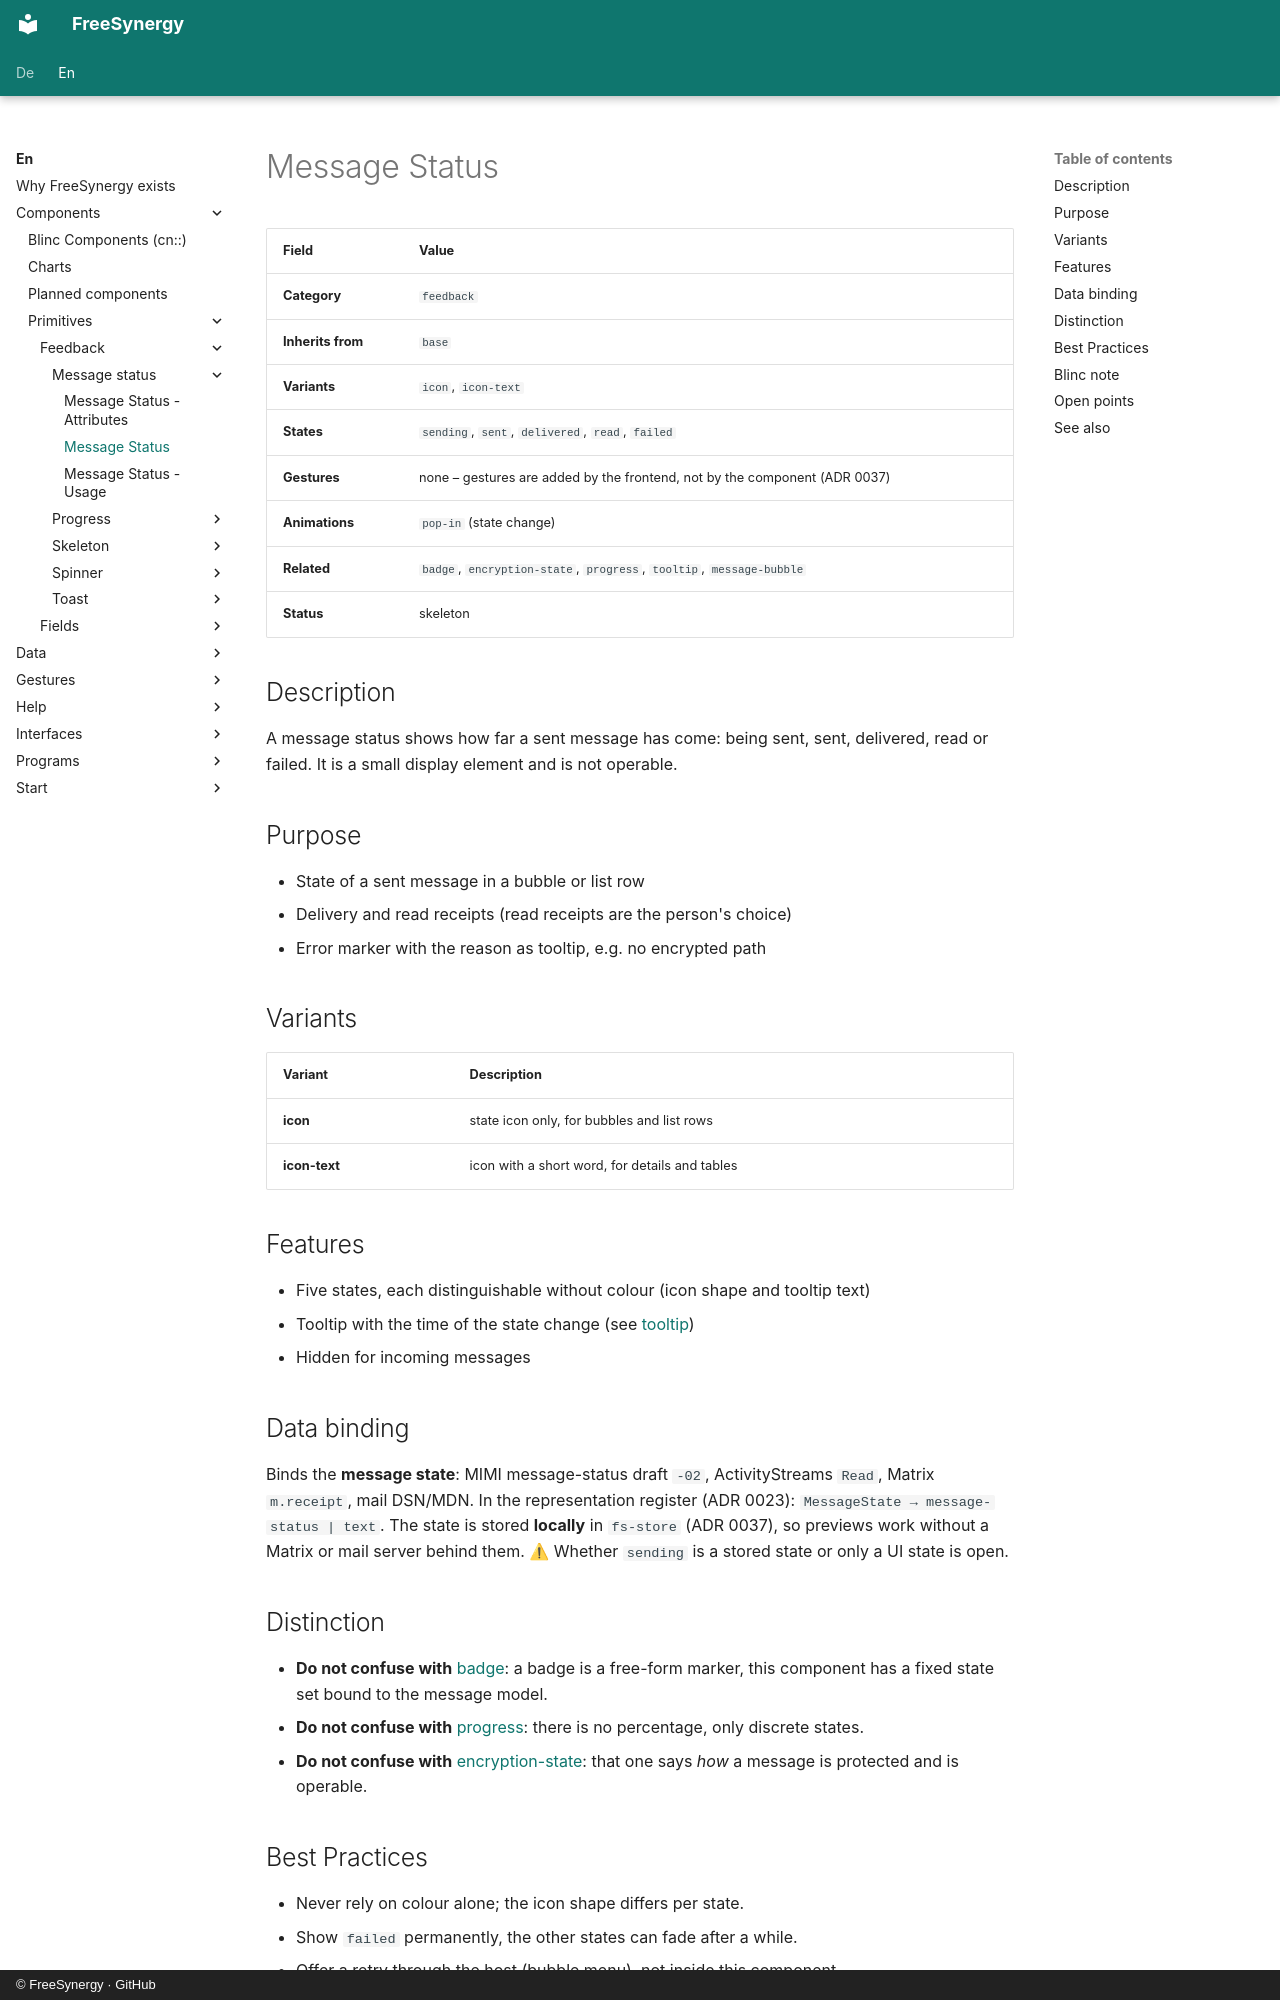

repository: FreeSynergy/fs-documentation · page: en/components/primitives/feedback/message-status/description/index.html · generator: mkdocs · copyright: © FreeSynergy · GitHub

# Message Status

| Field | Value |
|-------|-------|
| **Category** | `feedback` |
| **Inherits from** | `base` |
| **Variants** | `icon`, `icon-text` |
| **States** | `sending`, `sent`, `delivered`, `read`, `failed` |
| **Gestures** | none – gestures are added by the frontend, not by the component (ADR 0037) |
| **Animations** | `pop-in` (state change) |
| **Related** | `badge`, `encryption-state`, `progress`, `tooltip`, `message-bubble` |
| **Status** | skeleton |

## Description

A message status shows how far a sent message has come: being sent, sent, delivered, read or failed. It is a small display element and is not operable.

## Purpose

- State of a sent message in a bubble or list row
- Delivery and read receipts (read receipts are the person's choice)
- Error marker with the reason as tooltip, e.g. no encrypted path

## Variants

| Variant | Description |
|---|---|
| **icon** | state icon only, for bubbles and list rows |
| **icon-text** | icon with a short word, for details and tables |

## Features

- Five states, each distinguishable without colour (icon shape and tooltip text)
- Tooltip with the time of the state change (see [tooltip](../../../widgets/overlays/tooltip/))
- Hidden for incoming messages

## Data binding

Binds the **message state**: MIMI message-status draft `-02`, ActivityStreams `Read`, Matrix `m.receipt`, mail DSN/MDN. In the representation register (ADR 0023): `MessageState → message-status | text`. The state is stored **locally** in `fs-store` (ADR 0037), so previews work without a Matrix or mail server behind them. ⚠ Whether `sending` is a stored state or only a UI state is open.

## Distinction

- **Do not confuse with** [badge](../badge/): a badge is a free-form marker, this component has a fixed state set bound to the message model.
- **Do not confuse with** [progress](../progress/): there is no percentage, only discrete states.
- **Do not confuse with** [encryption-state](../encryption-state/): that one says *how* a message is protected and is operable.
